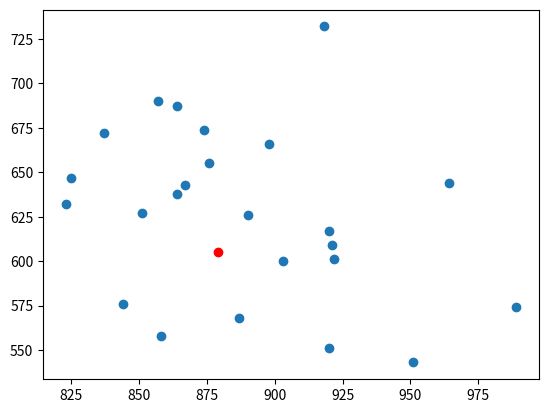
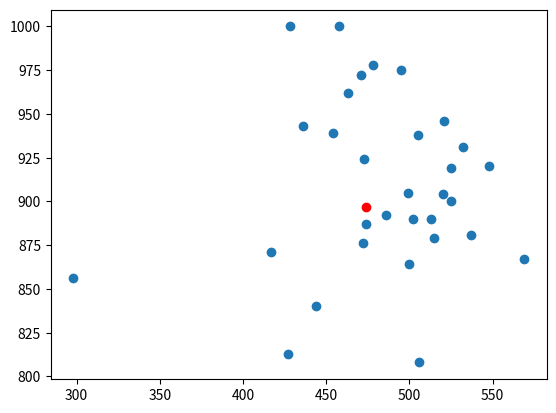
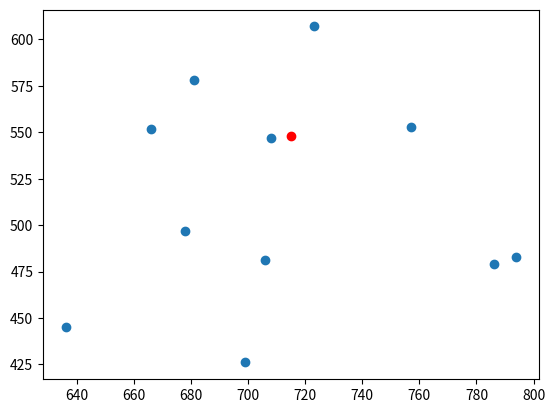
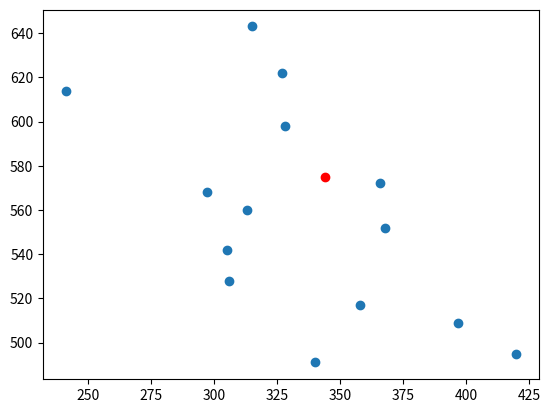
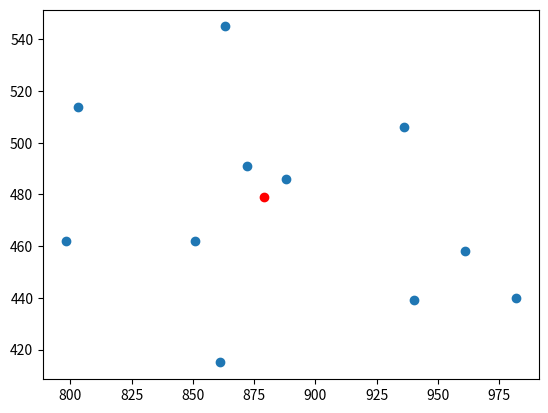
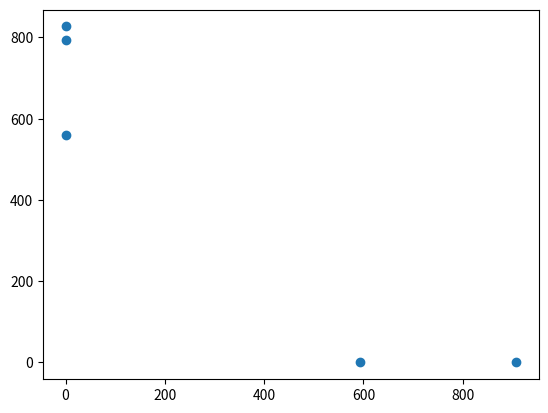

Source code (Python) for these figures, in order:
import numpy as np
import matplotlib.pyplot as plt

#In dieser Datei sollen verschiedene Funktionen geschrieben werden, die eine realistische und praktische Simulation ermöglichen

#Mehrere Zentren wären gut
def generate_nodepositions_per_center(n_nodes): #generiert für jedes Zentrum die Positionen für die Knoten, Anzahl vorgegeben, Normalverteilung um Zentrum, Ränder automatisch generiert
    space_size = 1000
    scale_radius = space_size / 20
    node_positions = []
    node_positions_x = np.zeros(n_nodes, dtype=np.intc) #Arbeitsweise: x- und y-Werte werden getrennt dargestellt
    node_positions_y = np.zeros(n_nodes, dtype=np.intc) #Wenn das Zentrum sehr nah am Rand liegt, kommt es zu Problemen
    center_position_x = np.random.randint(low=1.5*scale_radius, high=space_size-1.5*scale_radius)
    center_position_y = np.random.randint(low=1.5*scale_radius, high=space_size-1.5*scale_radius)
    for i in range(n_nodes):
        node_positions_x[i] = np.round(np.random.normal(loc=center_position_x, scale=scale_radius)) #möglicherweise Knoten außerhalb des Koordinatensystems, deswegen Z. 12-15
        if node_positions_x[i] < 0:
            node_positions_x[i] = 0
        elif node_positions_x[i] > space_size:
            node_positions_x[i] = space_size
        node_positions_y[i] = np.round(np.random.normal(loc=center_position_y, scale=scale_radius)) #dasselbe für y-Werte
        if node_positions_y[i] < 0:
            node_positions_y[i] = 0
        elif node_positions_y[i] > space_size:
            node_positions_y[i] = space_size
        node_positions.append((int(node_positions_x[i]), int(node_positions_y[i])))
    fig = plt.figure()
    plt.scatter(node_positions_x, node_positions_y) #aus Interesse plotten
    plt.scatter(center_position_x, center_position_y, color='red')
    plt.show()
    #Ich habe die Rückgabe geändert zu einer Liste von Knoten mit den Koordinaten
    return node_positions

def generate_border_nodes(n_border_nodes):
    space_size = 1000
    node_positions = []
    node_positions_x = np.random.random_integers(low=0, high=1, size=n_border_nodes) 
    node_positions_y = np.random.random_integers(low=0, high=1, size=n_border_nodes) 
    for i in range(n_border_nodes):
        if node_positions_x[i] == 1:
            node_positions_x[i] = np.random.randint(low=0, high=1)*space_size
            node_positions_y[i] = np.random.randint(low=0, high=space_size)
        else:
            node_positions_y[i] = np.random.randint(low=0, high=1)*space_size
            node_positions_x[i] = np.random.randint(low=0, high=space_size)
        node_positions.append((int(node_positions_x[i]), int(node_positions_y[i])))
    fig = plt.figure()
    plt.scatter(node_positions_x, node_positions_y) #aus Interesse plotten
    plt.show()
    return node_positions

n_border_nodes = 5
n_centers = 5
n_nodes = 100
for x in range(n_centers):
    node_positions = generate_nodepositions_per_center(int(np.random.normal(loc=n_nodes/n_centers, scale=15))) #Testen (dann muss nur simulation.py aufgerufen werden)
generate_border_nodes(n_border_nodes)
    #Funktionierte nicht --> bitte besser testen

def calc_dist(P1, P2): #Die Länge im Koordinatensystem #vielleicht nützlich für die automatische Generierung später
	return np.sqrt((P1[0] - P2[0])**2 + (P1[1] - P2[1])**2)

def generate_edges_without_weights(node_coordinates): #Vielleicht weights am Ende der Funktion einfach generieren
	num_nodes = len(node_coordinates)
	distance_matrix = np.zeros((num_nodes, num_nodes))
	for i in range(num_nodes):
		for j in range(num_nodes):
			if i == j:
				pass
			else:
				distance_matrix[i, j] = calc_dist(node_coordinates[i], node_coordinates[j])
	binary_edge_matrix = np.zeros((num_nodes, num_nodes), dtype=np.intc)
	for i, position in enumerate(node_coordinates):
		num_edges = np.random.choice(np.arange(1,6), p=[0.1, 0.1, 0.45, 0.33, 0.02])
		num_existing_edges = np.sum(binary_edge_matrix[i])
		incoming = True #muss nicht stimmen, aber wird am Ende der Schleife korrigiert
		#Wenn die schleife nicht ausgeführt wird, stimmt es auf jeden Fall
		nodes_sorted = np.argsort(distance_matrix[i])
		nodes_sorted = nodes_sorted[1:] #Die Kante selbst aus dem Knoten löschen
		while num_existing_edges < num_edges or not incoming:
			distance_index = int(np.round(np.random.rand()**3 * (num_nodes-1)))
			second_node = nodes_sorted[distance_index]
			binary_edge_matrix[i, second_node] = 1
			num_existing_edges += 1
			is_one_way = np.random.rand()
			if is_one_way < 0.95:
				binary_edge_matrix[second_node, i] = 1
			incoming = False if np.sum(binary_edge_matrix[:, i]) == 0 else True
	return binary_edge_matrix


generate_edges_without_weights(node_positions)
